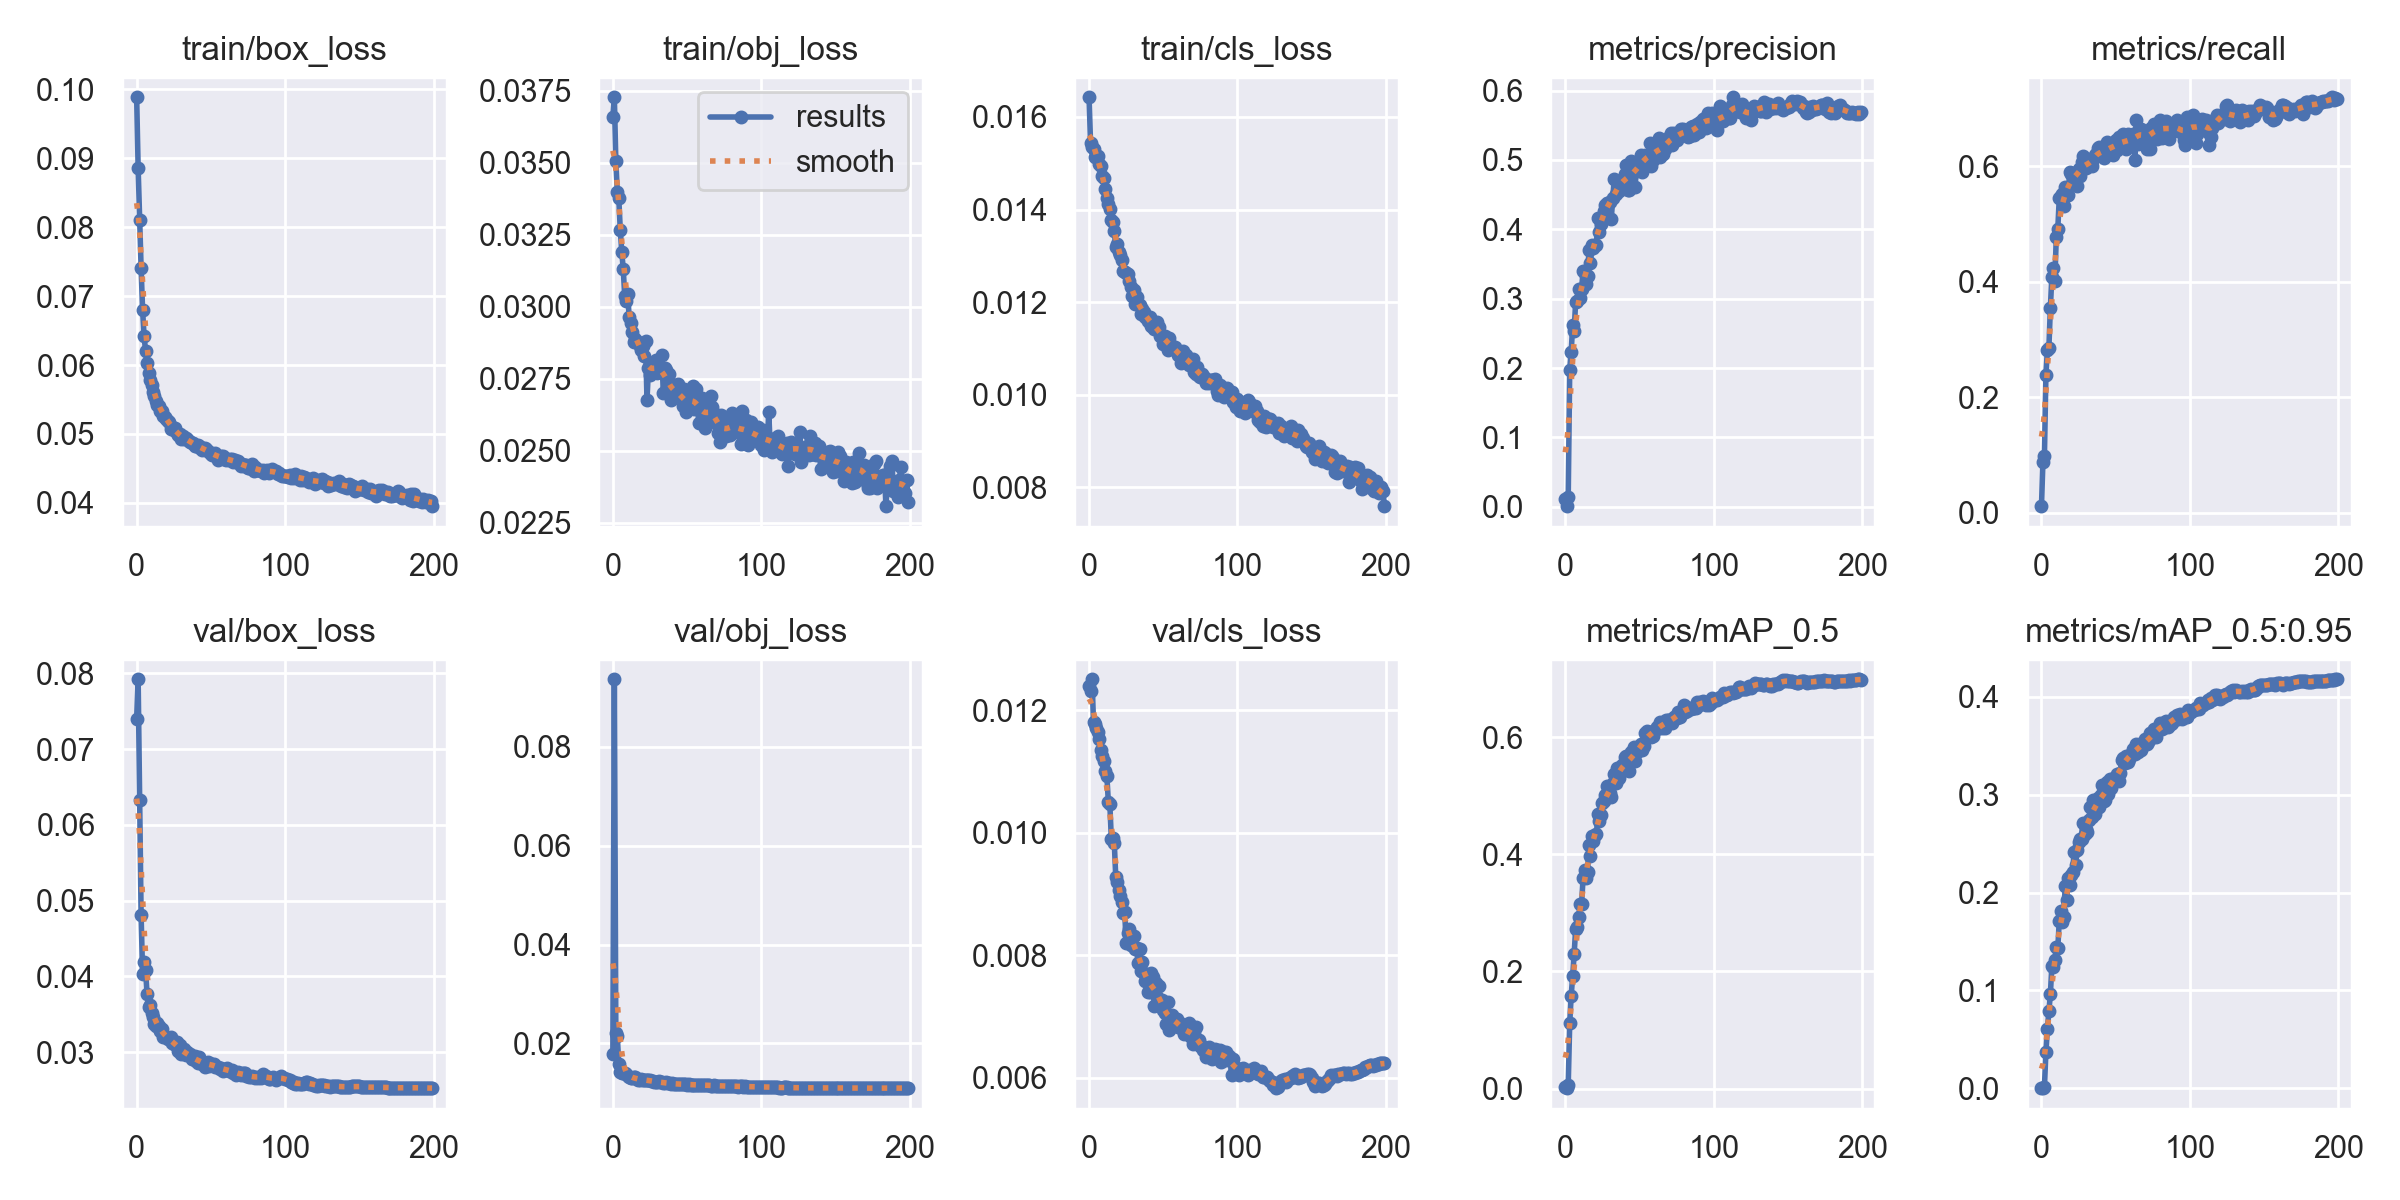

The file beside this chart, header and first rows:
epoch, train/box_loss, train/obj_loss, train/cls_loss, metrics/precision, metrics/recall, metrics/mAP_0.5, metrics/mAP_0.5:0.95, val/box_loss, val/obj_loss, val/cls_loss, x/lr0, x/lr1, x/lr2
0, 0.09885, 0.0366, 0.01643, 0.01162, 0.01098, 0.002428, 0.0006459, 0.07404, 0.01789, 0.01239, 0.0701, 0.003322, 0.003322
1, 0.08859, 0.03728, 0.01544, 0.0009559, 0.08827, 0.0007026, 0.0001871, 0.07922, 0.09367, 0.01231, 0.04007, 0.006625, 0.006625
2, 0.08104, 0.03506, 0.01536, 0.01416, 0.09807, 0.006175, 0.001422, 0.06335, 0.02207, 0.0125, 0.01001, 0.009899, 0.009899
3, 0.07404, 0.03399, 0.01532, 0.1973, 0.2386, 0.1115, 0.03702, 0.04804, 0.02141, 0.0118, 0.009865, 0.009865, 0.009865
4, 0.06798, 0.03377, 0.01515, 0.2237, 0.2817, 0.1588, 0.06091, 0.04036, 0.01572, 0.01177, 0.009865, 0.009865, 0.009865
5, 0.06419, 0.03267, 0.01515, 0.2617, 0.2846, 0.1919, 0.07883, 0.0419, 0.01426, 0.0117, 0.00982, 0.00982, 0.00982
6, 0.06209, 0.03191, 0.01515, 0.2536, 0.3545, 0.2302, 0.0961, 0.04082, 0.01406, 0.01164, 0.009775, 0.009775, 0.009775
7, 0.06035, 0.03131, 0.01498, 0.2955, 0.4083, 0.2725, 0.1247, 0.0377, 0.01394, 0.01152, 0.00973, 0.00973, 0.00973
8, 0.05879, 0.03037, 0.01494, 0.2963, 0.4239, 0.2761, 0.1239, 0.03593, 0.01402, 0.01135, 0.009685, 0.009685, 0.009685
9, 0.05779, 0.03019, 0.01473, 0.3145, 0.4014, 0.2923, 0.1315, 0.03619, 0.01383, 0.01124, 0.00964, 0.00964, 0.00964
10, 0.05713, 0.03043, 0.01469, 0.3017, 0.477, 0.3155, 0.1442, 0.03516, 0.01332, 0.01116, 0.009595, 0.009595, 0.009595
11, 0.05605, 0.02964, 0.01444, 0.3146, 0.491, 0.315, 0.1431, 0.03459, 0.01314, 0.01101, 0.00955, 0.00955, 0.00955
12, 0.05548, 0.02942, 0.01426, 0.3396, 0.5443, 0.3593, 0.1711, 0.03365, 0.01294, 0.01092, 0.009505, 0.009505, 0.009505
13, 0.0548, 0.02912, 0.01412, 0.3368, 0.5488, 0.374, 0.1808, 0.03342, 0.01296, 0.0105, 0.00946, 0.00946, 0.00946
14, 0.05421, 0.02878, 0.01401, 0.3209, 0.5511, 0.36, 0.1701, 0.03389, 0.01317, 0.01046, 0.009415, 0.009415, 0.009415
15, 0.05402, 0.02889, 0.01378, 0.3325, 0.5307, 0.3702, 0.1746, 0.03344, 0.01314, 0.009901, 0.00937, 0.00937, 0.00937
16, 0.0534, 0.02876, 0.01373, 0.3696, 0.5643, 0.4166, 0.2067, 0.03281, 0.01283, 0.009915, 0.009325, 0.009325, 0.009325
17, 0.05334, 0.02878, 0.01353, 0.3513, 0.5497, 0.3965, 0.1919, 0.03301, 0.0126, 0.00983, 0.00928, 0.00928, 0.00928
18, 0.05267, 0.02863, 0.01318, 0.3769, 0.5499, 0.4304, 0.2146, 0.032, 0.01258, 0.009269, 0.009235, 0.009235, 0.009235
19, 0.05245, 0.0285, 0.01326, 0.3735, 0.5893, 0.4222, 0.2081, 0.03193, 0.0128, 0.009185, 0.00919, 0.00919, 0.00919
20, 0.05214, 0.02863, 0.01308, 0.3779, 0.5865, 0.4324, 0.2175, 0.03198, 0.01261, 0.009054, 0.009145, 0.009145, 0.009145
21, 0.05185, 0.02829, 0.01303, 0.3778, 0.5868, 0.4344, 0.2207, 0.03177, 0.01249, 0.008956, 0.0091, 0.0091, 0.0091
22, 0.05177, 0.02882, 0.01292, 0.4162, 0.5815, 0.4685, 0.2419, 0.03176, 0.01263, 0.008867, 0.009055, 0.009055, 0.009055
23, 0.05076, 0.02676, 0.01268, 0.3962, 0.5798, 0.4568, 0.228, 0.03201, 0.01254, 0.008679, 0.00901, 0.00901, 0.00901
24, 0.05097, 0.02789, 0.01264, 0.4083, 0.5648, 0.4677, 0.2434, 0.03119, 0.01259, 0.008704, 0.008965, 0.008965, 0.008965
25, 0.05059, 0.02763, 0.01263, 0.4169, 0.5952, 0.4877, 0.252, 0.03108, 0.01256, 0.008197, 0.00892, 0.00892, 0.00892
26, 0.05081, 0.02783, 0.0126, 0.4268, 0.5835, 0.4914, 0.2545, 0.031, 0.01234, 0.008354, 0.008875, 0.008875, 0.008875
27, 0.05009, 0.02796, 0.01246, 0.4355, 0.6068, 0.5016, 0.2547, 0.03127, 0.01231, 0.008422, 0.00883, 0.00883, 0.00883
28, 0.04988, 0.02789, 0.01232, 0.4375, 0.6178, 0.5161, 0.2716, 0.03017, 0.0121, 0.00817, 0.008785, 0.008785, 0.008785
29, 0.05002, 0.02814, 0.01213, 0.4377, 0.6016, 0.5064, 0.2602, 0.03098, 0.0122, 0.008171, 0.00874, 0.00874, 0.00874
30, 0.04921, 0.0277, 0.01226, 0.439, 0.5971, 0.5042, 0.2649, 0.0297, 0.01215, 0.008312, 0.008695, 0.008695, 0.008695
31, 0.04974, 0.02788, 0.01196, 0.4152, 0.6039, 0.497, 0.2618, 0.02984, 0.01232, 0.008103, 0.00865, 0.00865, 0.00865
32, 0.04933, 0.0279, 0.0121, 0.445, 0.6026, 0.5213, 0.2746, 0.03036, 0.01211, 0.008117, 0.008605, 0.008605, 0.008605
33, 0.04941, 0.02831, 0.01196, 0.4724, 0.6018, 0.5363, 0.2869, 0.02962, 0.01214, 0.007867, 0.00856, 0.00856, 0.00856
34, 0.04924, 0.02699, 0.01194, 0.4507, 0.6004, 0.5213, 0.2771, 0.02997, 0.01195, 0.008098, 0.008515, 0.008515, 0.008515
35, 0.04902, 0.02786, 0.01174, 0.4677, 0.6118, 0.548, 0.2943, 0.02962, 0.01197, 0.007745, 0.00847, 0.00847, 0.00847
36, 0.04887, 0.02781, 0.01184, 0.4558, 0.6201, 0.5305, 0.2803, 0.02974, 0.01208, 0.007893, 0.008425, 0.008425, 0.008425
37, 0.04873, 0.02712, 0.01179, 0.4667, 0.6211, 0.5444, 0.2893, 0.02912, 0.01191, 0.007708, 0.00838, 0.00838, 0.00838
38, 0.04876, 0.02765, 0.01167, 0.4662, 0.6317, 0.5517, 0.2969, 0.02902, 0.01193, 0.007583, 0.008335, 0.008335, 0.008335
39, 0.04821, 0.02675, 0.01166, 0.464, 0.633, 0.5456, 0.2875, 0.0295, 0.01185, 0.007606, 0.00829, 0.00829, 0.00829
40, 0.04825, 0.02709, 0.01159, 0.4796, 0.6244, 0.5654, 0.2993, 0.02877, 0.01189, 0.007403, 0.008245, 0.008245, 0.008245
41, 0.04838, 0.02691, 0.01169, 0.4926, 0.6191, 0.5682, 0.3096, 0.02853, 0.01177, 0.007394, 0.0082, 0.0082, 0.0082
42, 0.04822, 0.02729, 0.01147, 0.4569, 0.6149, 0.5435, 0.2936, 0.02929, 0.01184, 0.007708, 0.008155, 0.008155, 0.008155
43, 0.04803, 0.02689, 0.01147, 0.456, 0.6183, 0.5429, 0.295, 0.02892, 0.0118, 0.007641, 0.00811, 0.00811, 0.00811
44, 0.04772, 0.02733, 0.01141, 0.4986, 0.6419, 0.5746, 0.3134, 0.02843, 0.01169, 0.007175, 0.008065, 0.008065, 0.008065
45, 0.04796, 0.02687, 0.01146, 0.4792, 0.6353, 0.5635, 0.3004, 0.02866, 0.0117, 0.007539, 0.00802, 0.00802, 0.00802
46, 0.04791, 0.02706, 0.01157, 0.4914, 0.6299, 0.5832, 0.3162, 0.02799, 0.01179, 0.007312, 0.007975, 0.007975, 0.007975
47, 0.04778, 0.02655, 0.01147, 0.4616, 0.6384, 0.5599, 0.3071, 0.02841, 0.01182, 0.007495, 0.00793, 0.00793, 0.00793
48, 0.04746, 0.02713, 0.01126, 0.4865, 0.6202, 0.575, 0.3141, 0.02865, 0.01173, 0.007167, 0.007885, 0.007885, 0.007885
49, 0.04743, 0.02636, 0.01124, 0.4958, 0.6299, 0.5815, 0.3171, 0.02821, 0.01175, 0.007265, 0.00784, 0.00784, 0.00784
50, 0.04703, 0.02646, 0.0111, 0.4936, 0.6447, 0.5823, 0.3162, 0.02843, 0.01164, 0.007098, 0.007795, 0.007795, 0.007795
51, 0.04691, 0.02663, 0.01126, 0.5067, 0.6274, 0.5876, 0.3207, 0.02838, 0.01172, 0.00705, 0.00775, 0.00775, 0.00775
52, 0.0471, 0.02671, 0.0112, 0.483, 0.6499, 0.5778, 0.3139, 0.02843, 0.01167, 0.00688, 0.007705, 0.007705, 0.007705
53, 0.04723, 0.02687, 0.01097, 0.4971, 0.6418, 0.5849, 0.3219, 0.02806, 0.01163, 0.007226, 0.00766, 0.00766, 0.00766
54, 0.04688, 0.02723, 0.01122, 0.5077, 0.6396, 0.6072, 0.335, 0.02797, 0.01158, 0.006776, 0.007615, 0.007615, 0.007615
55, 0.04624, 0.02644, 0.01101, 0.5063, 0.6553, 0.6107, 0.3372, 0.02797, 0.01158, 0.006989, 0.00757, 0.00757, 0.00757
56, 0.04654, 0.02713, 0.01106, 0.5039, 0.6335, 0.5997, 0.332, 0.02779, 0.01164, 0.007017, 0.007525, 0.007525, 0.007525
57, 0.04685, 0.02647, 0.011, 0.524, 0.6289, 0.608, 0.3394, 0.02796, 0.01162, 0.006893, 0.00748, 0.00748, 0.00748
58, 0.04675, 0.02595, 0.01103, 0.4907, 0.6552, 0.6008, 0.3336, 0.02753, 0.01163, 0.006961, 0.007435, 0.007435, 0.007435
59, 0.04642, 0.02671, 0.01095, 0.5003, 0.6406, 0.6022, 0.3366, 0.02766, 0.01151, 0.006964, 0.00739, 0.00739, 0.00739
... 140 more rows
